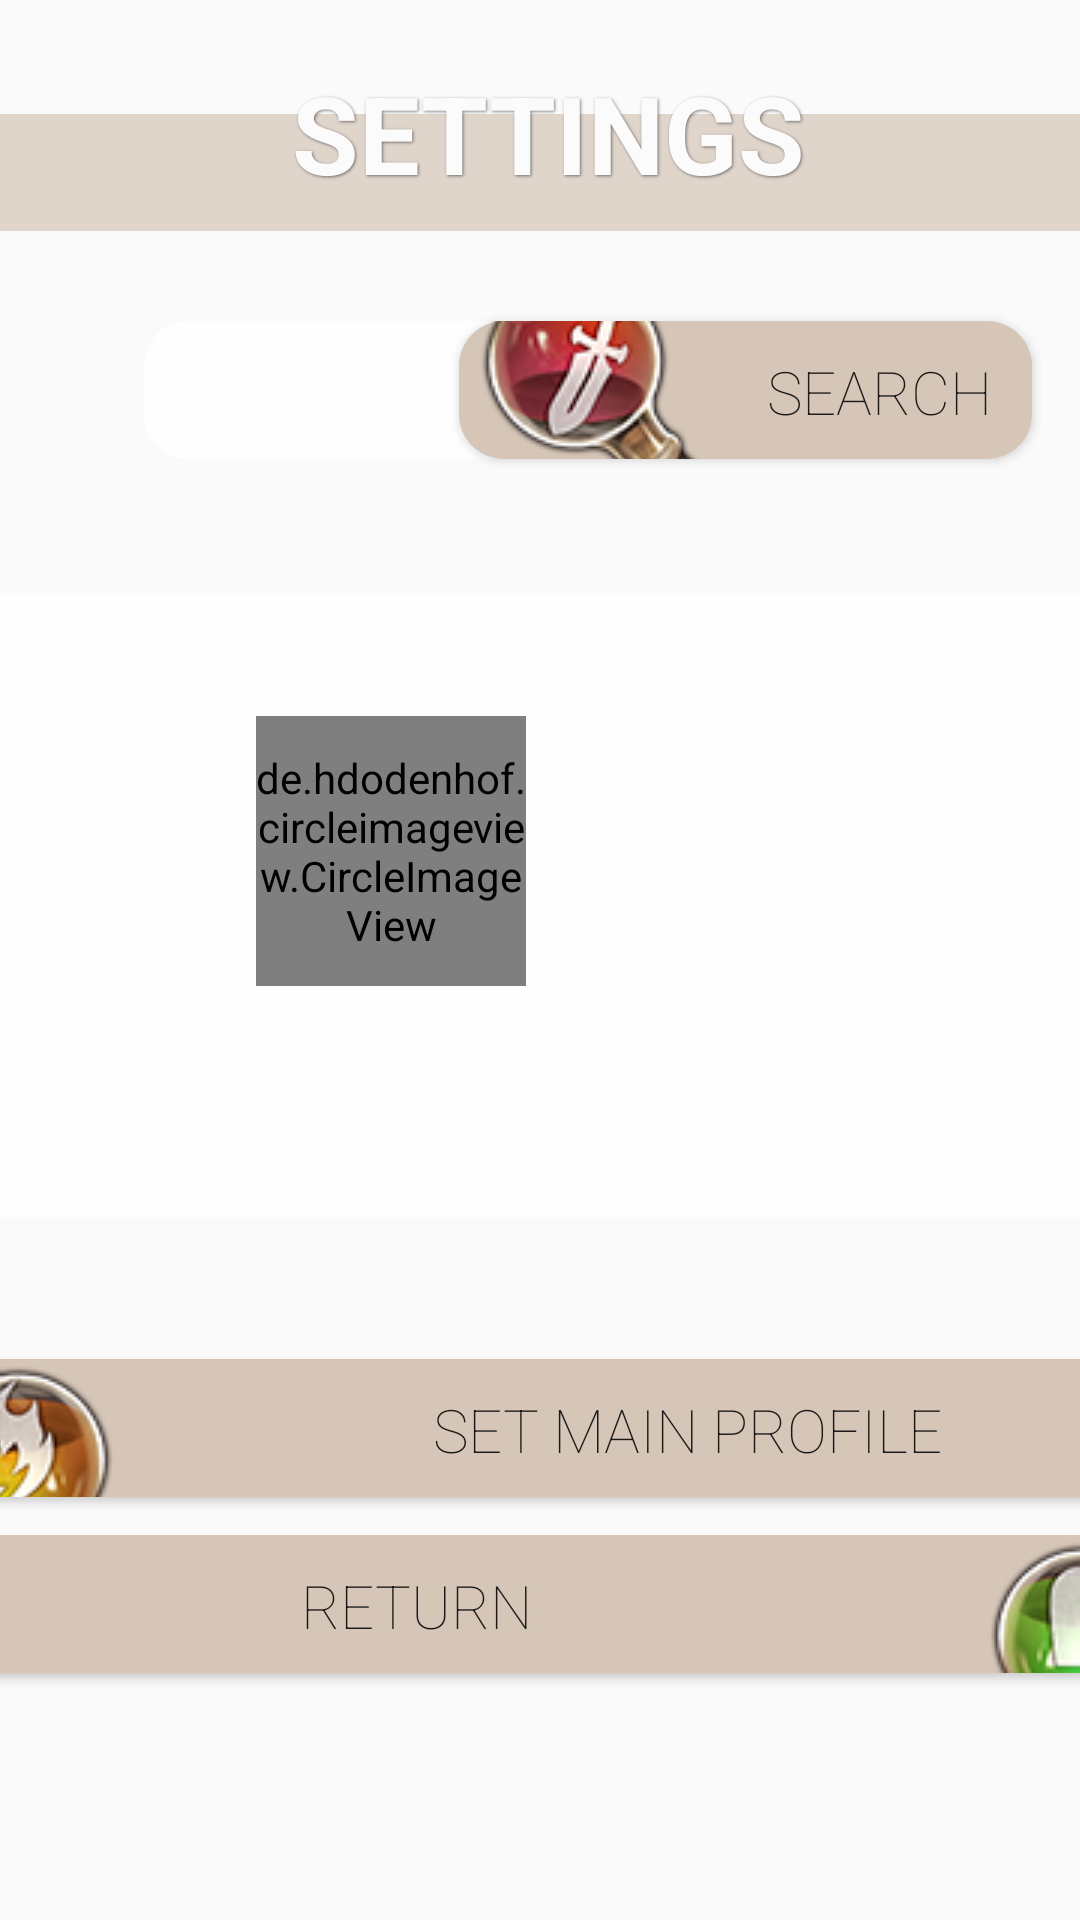

This screen was rendered from an Android layout file. Write that file and the resources it references.
<!-- AndroidManifest.xml: application theme AppTheme -->
<!-- res/layout/activity_settings.xml -->
<?xml version="1.0" encoding="utf-8"?>
<android.support.constraint.ConstraintLayout xmlns:android="http://schemas.android.com/apk/res/android"
    xmlns:app="http://schemas.android.com/apk/res-auto"
    xmlns:tools="http://schemas.android.com/tools"
    android:layout_width="match_parent"
    android:layout_height="match_parent"
    android:background="@drawable/bit_background"
    android:focusableInTouchMode="true">

    <ImageView
        android:id="@+id/imageView"
        android:layout_width="1058dp"
        android:layout_height="39dp"
        android:layout_marginTop="8dp"
        android:layout_marginBottom="8dp"
        android:alpha=".7"
        android:tint="@color/title_bar"
        app:layout_constraintBottom_toBottomOf="parent"
        app:layout_constraintStart_toStartOf="parent"
        app:layout_constraintTop_toTopOf="parent"
        app:layout_constraintVertical_bias="0.051"
        app:srcCompat="@android:color/background_light" />

    <ImageView
        android:id="@+id/imageView3"
        android:layout_width="1054dp"
        android:layout_height="208dp"
        android:layout_marginTop="8dp"
        android:layout_marginBottom="8dp"
        android:alpha=".8"
        app:layout_constraintBottom_toBottomOf="parent"
        app:layout_constraintStart_toStartOf="parent"
        app:layout_constraintTop_toBottomOf="@+id/editText_name"
        app:layout_constraintVertical_bias="0.14"
        app:srcCompat="@android:color/background_light" />

    <TextView
        android:id="@+id/text_titleName2"
        android:layout_width="wrap_content"
        android:layout_height="wrap_content"
        android:layout_marginStart="8dp"
        android:layout_marginLeft="8dp"
        android:layout_marginEnd="8dp"
        android:layout_marginRight="8dp"
        android:shadowColor="@color/text_shadow"
        android:shadowDx="1"
        android:shadowDy="1"
        android:shadowRadius="2"
        android:text="@string/settingsTitle"
        android:textAllCaps="true"
        android:textColor="@color/light_font"
        android:textSize="36sp"
        android:textStyle="bold"
        app:layout_constraintBottom_toBottomOf="parent"
        app:layout_constraintEnd_toEndOf="parent"
        app:layout_constraintHorizontal_bias="0.516"
        app:layout_constraintStart_toStartOf="parent"
        app:layout_constraintTop_toTopOf="parent"
        app:layout_constraintVertical_bias="0.034" />

    <EditText
        android:id="@+id/editText_name"
        android:layout_width="459dp"
        android:layout_height="46dp"
        android:layout_marginStart="8dp"
        android:layout_marginLeft="8dp"
        android:layout_marginTop="8dp"
        android:layout_marginEnd="8dp"
        android:layout_marginRight="8dp"
        android:layout_marginBottom="8dp"
        android:background="@drawable/rounded_text"
        android:fontFamily="sans-serif-thin"
        android:gravity="center"
        android:hint="ENTER CHARACTER NAME"
        android:inputType="textCapCharacters"
        android:textSize="20sp"
        app:layout_constraintBottom_toBottomOf="parent"
        app:layout_constraintEnd_toStartOf="@+id/button_Search"
        app:layout_constraintHorizontal_bias="0.34"
        app:layout_constraintStart_toEndOf="@+id/spinner_Server"
        app:layout_constraintTop_toTopOf="parent"
        app:layout_constraintVertical_bias="0.171" />

    <Spinner
        android:id="@+id/spinner_Server"
        android:layout_width="192dp"
        android:layout_height="46dp"
        android:layout_marginStart="48dp"
        android:layout_marginLeft="48dp"
        android:layout_marginTop="8dp"
        android:layout_marginBottom="8dp"
        android:background="@drawable/rounded_text"
        android:fontFamily="sans-serif-thin"
        android:prompt="@string/spinner_title"
        app:layout_constraintBottom_toBottomOf="parent"
        app:layout_constraintStart_toStartOf="parent"
        app:layout_constraintTop_toTopOf="parent"
        app:layout_constraintVertical_bias="0.171" />

    <Button
        android:id="@+id/button_Search"
        android:layout_width="191dp"
        android:layout_height="46dp"
        android:layout_marginTop="8dp"
        android:layout_marginEnd="16dp"
        android:layout_marginRight="16dp"
        android:layout_marginBottom="8dp"
        android:background="@drawable/rounded_button_new"
        android:drawableLeft="@drawable/icon1"
        android:fontFamily="sans-serif-thin"
        android:onClick="searchCharacter"
        android:text="SEARCH"
        android:textSize="20sp"
        app:layout_constraintBottom_toBottomOf="parent"
        app:layout_constraintEnd_toEndOf="parent"
        app:layout_constraintTop_toTopOf="parent"
        app:layout_constraintVertical_bias="0.171" />

    <Button
        android:id="@+id/button_setMainProfile"
        android:layout_width="459dp"
        android:layout_height="46dp"
        android:layout_marginStart="8dp"
        android:layout_marginLeft="8dp"
        android:layout_marginTop="8dp"
        android:layout_marginBottom="8dp"
        android:background="@drawable/rounded_button_new"
        android:drawableLeft="@drawable/icon3"
        android:fontFamily="sans-serif-thin"
        android:onClick="setMainProfile"
        android:text="SET MAIN PROFILE"
        android:textSize="20sp"
        app:layout_constraintBottom_toBottomOf="parent"
        app:layout_constraintEnd_toEndOf="parent"
        app:layout_constraintHorizontal_bias="0.5"
        app:layout_constraintStart_toStartOf="parent"
        app:layout_constraintTop_toBottomOf="@+id/imageView3"
        app:layout_constraintVertical_bias="0.228" />

    <Button
        android:id="@+id/button_Return"
        android:layout_width="459dp"
        android:layout_height="46dp"
        android:layout_marginStart="8dp"
        android:layout_marginLeft="8dp"
        android:layout_marginTop="8dp"
        android:layout_marginBottom="8dp"
        android:background="@drawable/rounded_button_new"
        android:drawableRight="@drawable/icon2"
        android:fontFamily="sans-serif-thin"
        android:onClick="returnButton"
        android:text="RETURN"
        android:textSize="20sp"
        app:layout_constraintBottom_toBottomOf="parent"
        app:layout_constraintEnd_toEndOf="parent"
        app:layout_constraintHorizontal_bias="0.503"
        app:layout_constraintStart_toStartOf="parent"
        app:layout_constraintTop_toBottomOf="@+id/button_setMainProfile"
        app:layout_constraintVertical_bias="0.06" />

    <TextView
        android:id="@+id/textView_charName1"
        android:layout_width="526dp"
        android:layout_height="145dp"
        android:layout_marginStart="8dp"
        android:layout_marginLeft="8dp"
        android:layout_marginTop="85dp"
        android:layout_marginEnd="8dp"
        android:layout_marginRight="8dp"
        android:layout_marginBottom="8dp"
        android:fontFamily="sans-serif-thin"
        android:textColor="@color/dark_dark"
        android:textSize="20sp"
        app:layout_constraintBottom_toBottomOf="parent"
        app:layout_constraintEnd_toEndOf="parent"
        app:layout_constraintHorizontal_bias="0.25"
        app:layout_constraintStart_toEndOf="@+id/circleView_characterIcon1"
        app:layout_constraintTop_toBottomOf="@+id/spinner_Server"
        app:layout_constraintVertical_bias="0.0" />

    <de.hdodenhof.circleimageview.CircleImageView
        android:id="@+id/circleView_characterIcon1"
        android:layout_width="90dp"
        android:layout_height="90dp"
        android:layout_centerInParent="true"
        android:layout_marginStart="8dp"
        android:layout_marginLeft="8dp"
        android:layout_marginEnd="8dp"
        android:layout_marginRight="8dp"
        app:civ_border_color="@color/text_shadow_white"
        app:civ_border_width="4dp"
        app:layout_constraintBottom_toBottomOf="@+id/imageView3"
        app:layout_constraintEnd_toEndOf="parent"
        app:layout_constraintHorizontal_bias="0.305"
        app:layout_constraintStart_toStartOf="@+id/imageView3"
        app:layout_constraintTop_toTopOf="@+id/imageView3"
        app:layout_constraintVertical_bias="0.347" />

    <ProgressBar
        android:id="@+id/progressBar"
        style="?android:attr/progressBarStyle"
        android:layout_width="wrap_content"
        android:layout_height="wrap_content"
        android:layout_marginTop="260dp"
        android:layout_marginEnd="456dp"
        android:layout_marginRight="456dp"
        android:indeterminateTint="@color/blood_primary"
        app:layout_constraintEnd_toEndOf="parent"
        app:layout_constraintTop_toTopOf="parent" />

    <ProgressBar
        android:id="@+id/progressBar14"
        style="?android:attr/progressBarStyle"
        android:layout_width="138dp"
        android:layout_height="125dp"
        android:layout_alignParentTop="true"
        android:layout_alignParentEnd="true"
        android:layout_alignParentRight="true"
        android:layout_marginTop="232dp"
        android:layout_marginEnd="412dp"
        android:layout_marginRight="412dp"
        android:indeterminateTint="@color/cardview_dark_background"
        app:layout_constraintEnd_toEndOf="parent"
        app:layout_constraintTop_toTopOf="parent" />


</android.support.constraint.ConstraintLayout>
<!-- resources referenced by this layout -->
<resources>
  <color name="light_font">#FBFBFB</color>
  <color name="text_shadow">#7F000000</color>
  <color name="text_shadow_white">#FFFFFF</color>
  <color name="title_bar">#d5c6b8</color>
  <!-- drawable bit_background (drawable) -->
  <?xml version="1.0" encoding="utf-8"?>
  <bitmap
      xmlns:android="http://schemas.android.com/apk/res/android"
      android:src="@drawable/scenery6"
      android:gravity="left"
      />
  <!-- drawable icon1: png bitmap (drawable, 15081 bytes) -->
  <!-- drawable icon2: png bitmap (drawable, 14252 bytes) -->
  <!-- drawable icon3: png bitmap (drawable, 15259 bytes) -->
  <!-- drawable rounded_button_new (drawable) -->
  <?xml version="1.0" encoding="utf-8"?>
  <selector xmlns:android="http://schemas.android.com/apk/res/android">
      <item android:state_pressed="false">
          <shape android:shape="rectangle">
              <solid android:color="#d5c6b8" />
              <stroke android:width="0dp" android:color="#bfb2a5" />
              <padding android:left="0dp" android:top="1dp" android:right="1dp"
                  android:bottom="0dp" />
              <corners android:radius="15dip" />
          </shape>
      </item>
      <item android:state_pressed="true">
          <shape android:shape="rectangle" android:elevation="20dp">
              <solid android:color="#d5c6b8" />
              <stroke android:width="0dp" android:color="#bfb2a5" />
              <padding android:left="0dp" android:top="1dp" android:right="1dp"
                  android:bottom="0dp" />
              <corners android:radius="15dip" />
          </shape>
      </item>
  </selector>
  <!-- drawable rounded_text (drawable) -->
  <?xml version="1.0" encoding="utf-8"?>
  <shape xmlns:android="http://schemas.android.com/apk/res/android"
      android:shape="rectangle" android:padding="10dp">
      <solid android:color="#CCFFFFFF"/>
      <corners
          android:bottomRightRadius="15dp"
          android:bottomLeftRadius="15dp"
          android:topLeftRadius="15dp"
          android:topRightRadius="15dp"/>
  </shape>
  <string name="settingsTitle">SETTINGS</string>
  <string name="spinner_title">SERVER</string>
  <style name="AppTheme" parent="Theme.AppCompat.Light.NoActionBar">
          
          <item name="colorPrimary">@color/colorPrimary</item>
          <item name="colorPrimaryDark">@color/colorPrimaryDark</item>
          <item name="colorAccent">@color/colorAccent</item>
          <item name="windowNoTitle">true</item>
          <item name="android:windowNoTitle">true</item>
          <item name="android:windowTranslucentStatus">true</item>
      </style>
  <color name="colorPrimary">#838383</color>
  <color name="colorPrimaryDark">#5d5d5d</color>
  <color name="colorAccent">#282828</color>
</resources>
